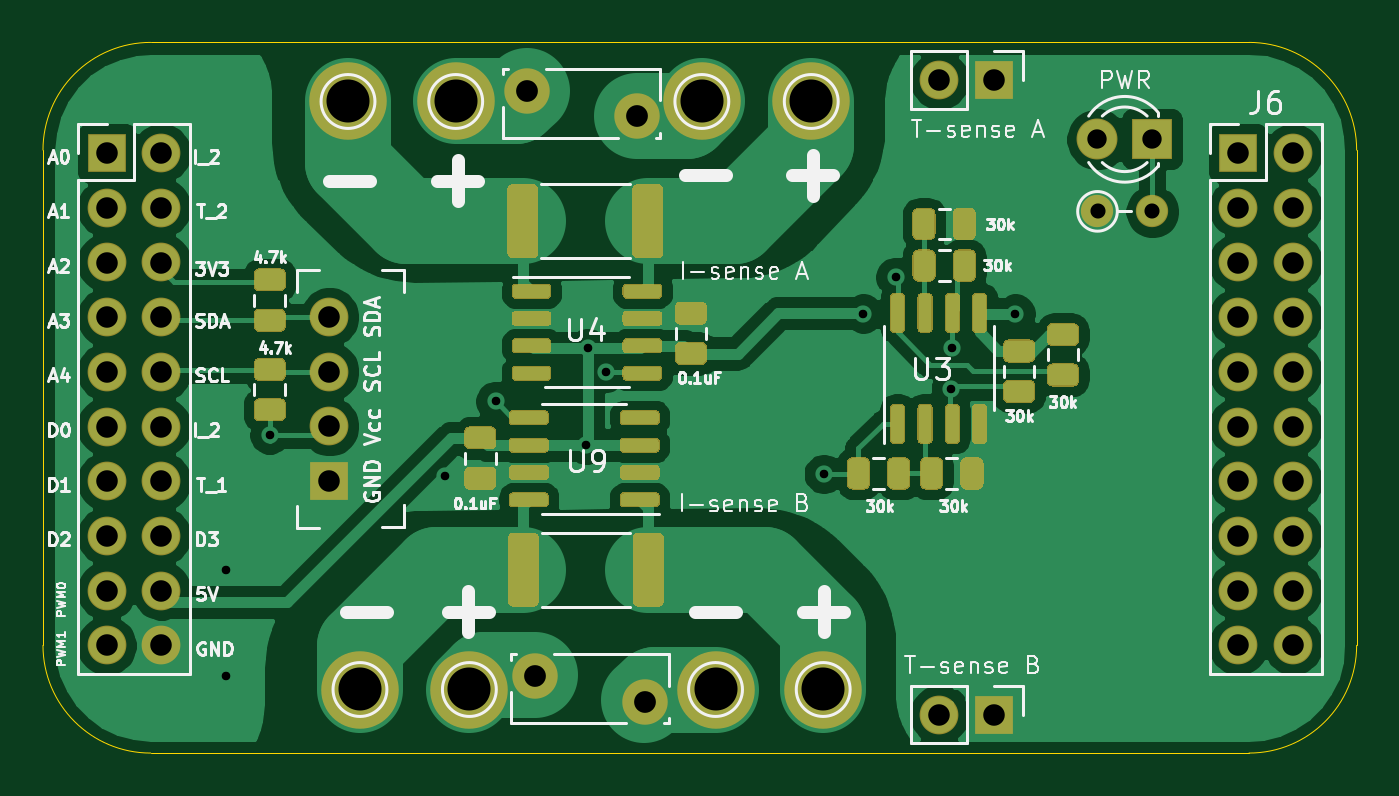
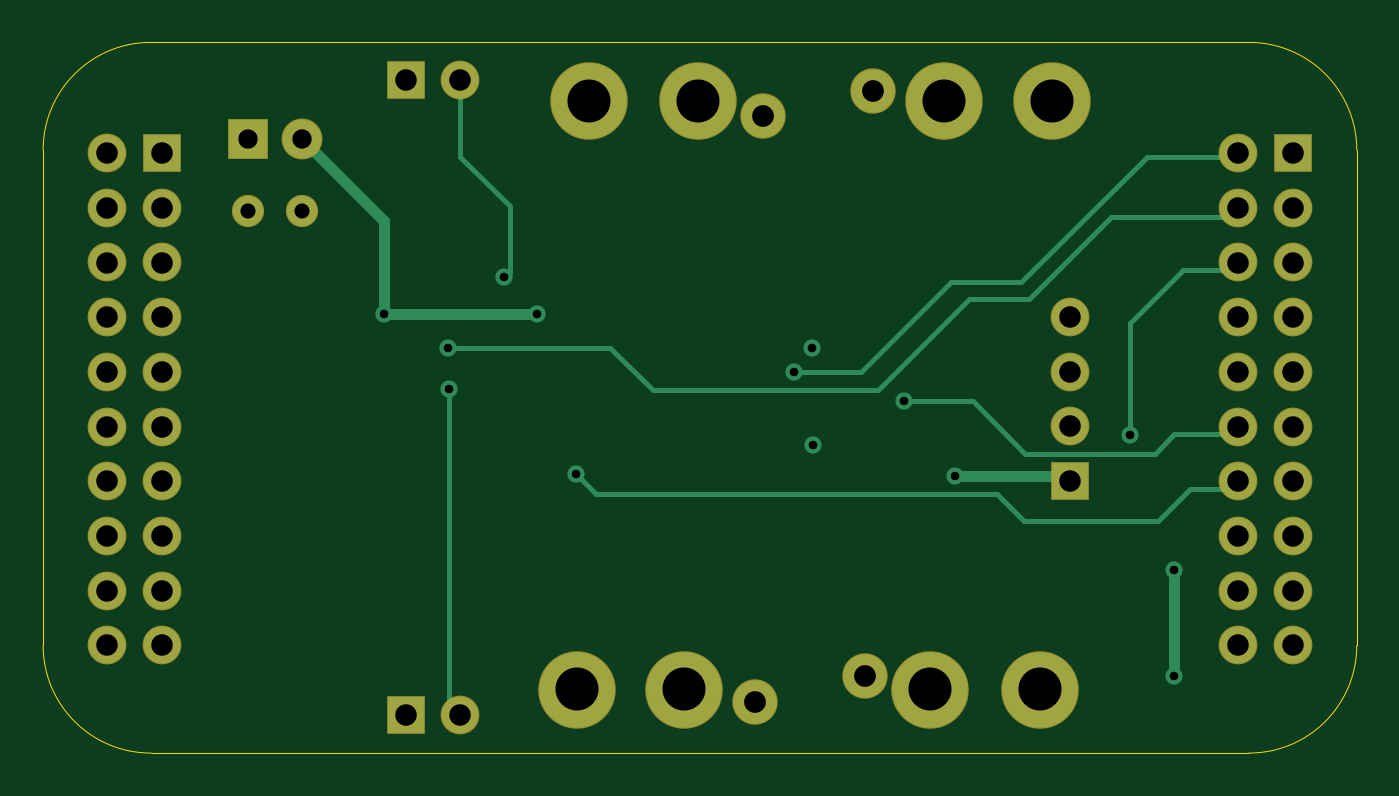
Circuit board: 11 layer files. Board 61.0 x 33.0 mm.
- bottom_copper: peltier_driver_pcb-B_Cu.gbr (7813 bytes)
- bottom_mask: peltier_driver_pcb-B_Mask.gbr (2632 bytes)
- paste: peltier_driver_pcb-B_Paste.gbr (469 bytes)
- bottom_silk: peltier_driver_pcb-B_SilkS.gbr (470 bytes)
- outline: peltier_driver_pcb-Edge_Cuts.gbr (1001 bytes)
- top_copper: peltier_driver_pcb-F_Cu.gbr (108536 bytes)
- top_mask: peltier_driver_pcb-F_Mask.gbr (19112 bytes)
- paste: peltier_driver_pcb-F_Paste.gbr (16949 bytes)
- top_silk: peltier_driver_pcb-F_SilkS.gbr (43829 bytes)
- drill: peltier_driver_pcb-NPTH.drl (269 bytes)
- drill: peltier_driver_pcb-PTH.drl (1591 bytes)

=== bottom_copper: peltier_driver_pcb-B_Cu.gbr (7813 bytes, source omitted) ===
=== bottom_mask: peltier_driver_pcb-B_Mask.gbr ===
%TF.GenerationSoftware,KiCad,Pcbnew,(5.1.6)-1*%
%TF.CreationDate,2020-06-16T01:11:06+01:00*%
%TF.ProjectId,peltier_driver_pcb,70656c74-6965-4725-9f64-72697665725f,rev?*%
%TF.SameCoordinates,Original*%
%TF.FileFunction,Soldermask,Bot*%
%TF.FilePolarity,Negative*%
%FSLAX46Y46*%
G04 Gerber Fmt 4.6, Leading zero omitted, Abs format (unit mm)*
G04 Created by KiCad (PCBNEW (5.1.6)-1) date 2020-06-16 01:11:06*
%MOMM*%
%LPD*%
G01*
G04 APERTURE LIST*
%ADD10O,1.800000X1.800000*%
%ADD11R,1.800000X1.800000*%
%ADD12C,2.110000*%
%ADD13C,3.600000*%
%ADD14C,1.500000*%
%ADD15O,1.500000X1.500000*%
%ADD16R,1.900000X1.900000*%
%ADD17C,1.900000*%
G04 APERTURE END LIST*
D10*
%TO.C,U1*%
X120298000Y-66246000D03*
X120298000Y-68786000D03*
X120298000Y-71326000D03*
D11*
X120298000Y-73866000D03*
%TD*%
D10*
%TO.C,J3*%
X148624000Y-84714000D03*
D11*
X151164000Y-84714000D03*
%TD*%
%TO.C,J10*%
X151164000Y-55250000D03*
D10*
X148624000Y-55250000D03*
%TD*%
D11*
%TO.C,J9*%
X109960000Y-58640000D03*
D10*
X112500000Y-58640000D03*
X109960000Y-61180000D03*
X112500000Y-61180000D03*
X109960000Y-63720000D03*
X112500000Y-63720000D03*
X109960000Y-66260000D03*
X112500000Y-66260000D03*
X109960000Y-68800000D03*
X112500000Y-68800000D03*
X109960000Y-71340000D03*
X112500000Y-71340000D03*
X109960000Y-73880000D03*
X112500000Y-73880000D03*
X109960000Y-76420000D03*
X112500000Y-76420000D03*
X109960000Y-78960000D03*
X112500000Y-78960000D03*
X109960000Y-81500000D03*
X112500000Y-81500000D03*
%TD*%
D12*
%TO.C,F1*%
X129466000Y-55736000D03*
X134566000Y-56936000D03*
%TD*%
%TO.C,F6*%
X134947000Y-84114000D03*
X129847000Y-82914000D03*
%TD*%
D13*
%TO.C,J1*%
X137594000Y-56244000D03*
%TD*%
%TO.C,J2*%
X126164000Y-56244000D03*
%TD*%
%TO.C,J4*%
X121164000Y-56244000D03*
%TD*%
%TO.C,J5*%
X142674000Y-56244000D03*
%TD*%
%TO.C,J21*%
X138229000Y-83549000D03*
%TD*%
%TO.C,J22*%
X126799000Y-83549000D03*
%TD*%
%TO.C,J25*%
X143229000Y-83549000D03*
%TD*%
%TO.C,J28*%
X121719000Y-83549000D03*
%TD*%
D11*
%TO.C,J6*%
X162500000Y-58640000D03*
D10*
X165040000Y-58640000D03*
X162500000Y-61180000D03*
X165040000Y-61180000D03*
X162500000Y-63720000D03*
X165040000Y-63720000D03*
X162500000Y-66260000D03*
X165040000Y-66260000D03*
X162500000Y-68800000D03*
X165040000Y-68800000D03*
X162500000Y-71340000D03*
X165040000Y-71340000D03*
X162500000Y-73880000D03*
X165040000Y-73880000D03*
X162500000Y-76420000D03*
X165040000Y-76420000D03*
X162500000Y-78960000D03*
X165040000Y-78960000D03*
X162500000Y-81500000D03*
X165040000Y-81500000D03*
%TD*%
D14*
%TO.C,R10*%
X155966000Y-61346000D03*
D15*
X158506000Y-61346000D03*
%TD*%
D16*
%TO.C,D1*%
X158500000Y-58000000D03*
D17*
X155960000Y-58000000D03*
%TD*%
M02*

=== paste: peltier_driver_pcb-B_Paste.gbr ===
%TF.GenerationSoftware,KiCad,Pcbnew,(5.1.6)-1*%
%TF.CreationDate,2020-06-16T01:11:06+01:00*%
%TF.ProjectId,peltier_driver_pcb,70656c74-6965-4725-9f64-72697665725f,rev?*%
%TF.SameCoordinates,Original*%
%TF.FileFunction,Paste,Bot*%
%TF.FilePolarity,Positive*%
%FSLAX46Y46*%
G04 Gerber Fmt 4.6, Leading zero omitted, Abs format (unit mm)*
G04 Created by KiCad (PCBNEW (5.1.6)-1) date 2020-06-16 01:11:06*
%MOMM*%
%LPD*%
G01*
G04 APERTURE LIST*
G04 APERTURE END LIST*
M02*

=== bottom_silk: peltier_driver_pcb-B_SilkS.gbr ===
%TF.GenerationSoftware,KiCad,Pcbnew,(5.1.6)-1*%
%TF.CreationDate,2020-06-16T01:11:06+01:00*%
%TF.ProjectId,peltier_driver_pcb,70656c74-6965-4725-9f64-72697665725f,rev?*%
%TF.SameCoordinates,Original*%
%TF.FileFunction,Legend,Bot*%
%TF.FilePolarity,Positive*%
%FSLAX46Y46*%
G04 Gerber Fmt 4.6, Leading zero omitted, Abs format (unit mm)*
G04 Created by KiCad (PCBNEW (5.1.6)-1) date 2020-06-16 01:11:06*
%MOMM*%
%LPD*%
G01*
G04 APERTURE LIST*
G04 APERTURE END LIST*
M02*

=== outline: peltier_driver_pcb-Edge_Cuts.gbr ===
%TF.GenerationSoftware,KiCad,Pcbnew,(5.1.6)-1*%
%TF.CreationDate,2020-06-16T01:11:06+01:00*%
%TF.ProjectId,peltier_driver_pcb,70656c74-6965-4725-9f64-72697665725f,rev?*%
%TF.SameCoordinates,Original*%
%TF.FileFunction,Profile,NP*%
%FSLAX46Y46*%
G04 Gerber Fmt 4.6, Leading zero omitted, Abs format (unit mm)*
G04 Created by KiCad (PCBNEW (5.1.6)-1) date 2020-06-16 01:11:06*
%MOMM*%
%LPD*%
G01*
G04 APERTURE LIST*
%TA.AperFunction,Profile*%
%ADD10C,0.050000*%
%TD*%
G04 APERTURE END LIST*
D10*
X163000000Y-53500000D02*
X112000000Y-53500000D01*
X168000000Y-81500000D02*
X168000000Y-58500000D01*
X112000000Y-86500000D02*
X163000000Y-86500000D01*
X107000000Y-58500000D02*
X107000000Y-81500000D01*
X107000000Y-58500000D02*
G75*
G02*
X112000000Y-53500000I5000000J0D01*
G01*
X112000000Y-86500000D02*
G75*
G02*
X107000000Y-81500000I0J5000000D01*
G01*
X163000000Y-53500000D02*
G75*
G02*
X168000000Y-58500000I0J-5000000D01*
G01*
X168000000Y-81500000D02*
G75*
G02*
X163000000Y-86500000I-5000000J0D01*
G01*
M02*

=== top_copper: peltier_driver_pcb-F_Cu.gbr (108536 bytes, source omitted) ===
=== top_mask: peltier_driver_pcb-F_Mask.gbr (19112 bytes, source omitted) ===
=== paste: peltier_driver_pcb-F_Paste.gbr (16949 bytes, source omitted) ===
=== top_silk: peltier_driver_pcb-F_SilkS.gbr (43829 bytes, source omitted) ===
=== drill: peltier_driver_pcb-NPTH.drl ===
M48
; DRILL file {KiCad (5.1.6)-1} date 06/16/20 01:11:04
; FORMAT={-:-/ absolute / inch / decimal}
; #@! TF.CreationDate,2020-06-16T01:11:04+01:00
; #@! TF.GenerationSoftware,Kicad,Pcbnew,(5.1.6)-1
; #@! TF.FileFunction,NonPlated,1,2,NPTH
FMAT,2
INCH
%
G90
G05
T0
M30

=== drill: peltier_driver_pcb-PTH.drl ===
M48
; DRILL file {KiCad (5.1.6)-1} date 06/16/20 01:11:04
; FORMAT={-:-/ absolute / inch / decimal}
; #@! TF.CreationDate,2020-06-16T01:11:04+01:00
; #@! TF.GenerationSoftware,Kicad,Pcbnew,(5.1.6)-1
; #@! TF.FileFunction,Plated,1,2,PTH
FMAT,2
INCH
T1C0.0157
T2C0.0276
T3C0.0354
T4C0.0394
T5C0.0398
T6C0.0787
%
G90
G05
T1
X4.5463Y-3.0709
X4.5463Y-3.2652
X4.6271Y-2.8233
X4.9473Y-2.8982
X5.0401Y-2.7623
X5.2061Y-2.8423
X5.2081Y-2.6653
X5.2421Y-2.7093
X5.6401Y-2.8953
X5.7121Y-2.6023
X5.7713Y-2.5352
X5.8723Y-2.7402
X5.8741Y-2.6643
X5.9901Y-2.6023
T2
X6.1404Y-2.4152
X6.2404Y-2.4152
T3
X6.1402Y-2.2835
X6.2402Y-2.2835
T4
X5.8513Y-3.3352
X5.9513Y-3.3352
X5.8513Y-2.1752
X5.9513Y-2.1752
X4.3291Y-2.3087
X4.3291Y-2.4087
X4.3291Y-2.5087
X4.3291Y-2.6087
X4.3291Y-2.7087
X4.3291Y-2.8087
X4.3291Y-2.9087
X4.3291Y-3.0087
X4.3291Y-3.1087
X4.3291Y-3.2087
X4.4291Y-2.3087
X4.4291Y-2.4087
X4.4291Y-2.5087
X4.4291Y-2.6087
X4.4291Y-2.7087
X4.4291Y-2.8087
X4.4291Y-2.9087
X4.4291Y-3.0087
X4.4291Y-3.1087
X4.4291Y-3.2087
X6.3976Y-2.3087
X6.3976Y-2.4087
X6.3976Y-2.5087
X6.3976Y-2.6087
X6.3976Y-2.7087
X6.3976Y-2.8087
X6.3976Y-2.9087
X6.3976Y-3.0087
X6.3976Y-3.1087
X6.3976Y-3.2087
X6.4976Y-2.3087
X6.4976Y-2.4087
X6.4976Y-2.5087
X6.4976Y-2.6087
X6.4976Y-2.7087
X6.4976Y-2.8087
X6.4976Y-2.9087
X6.4976Y-3.0087
X6.4976Y-3.1087
X6.4976Y-3.2087
X4.7361Y-2.6081
X4.7361Y-2.7081
X4.7361Y-2.8081
X4.7361Y-2.9081
T5
X5.0971Y-2.1943
X5.2979Y-2.2416
X5.1121Y-3.2643
X5.3129Y-3.3116
T6
X5.6389Y-3.2893
X5.6171Y-2.2143
X4.9921Y-3.2893
X4.7921Y-3.2893
X5.4421Y-3.2893
X4.7702Y-2.2143
X4.9671Y-2.2143
X5.4171Y-2.2143
T0
M30

